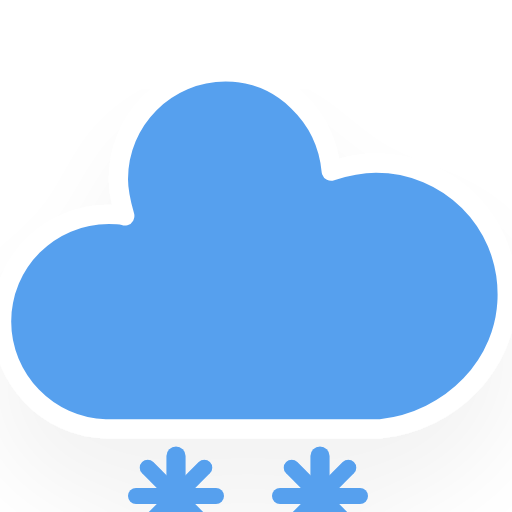
t = 0.00 s
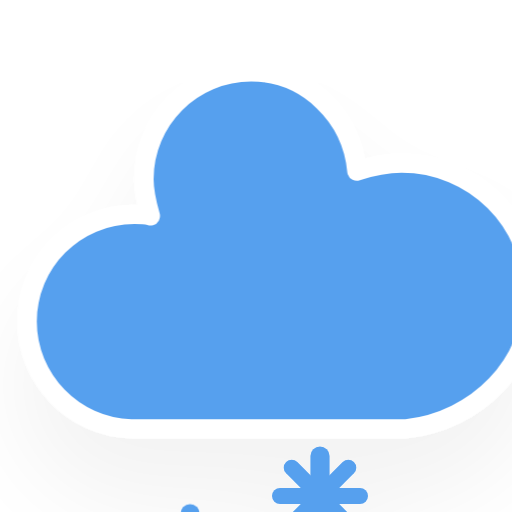
t = 1.20 s
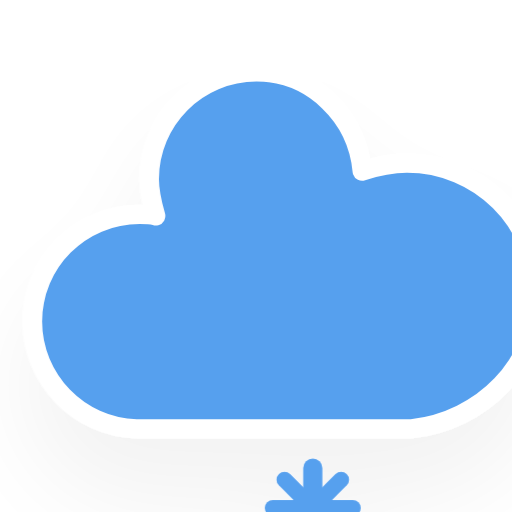
t = 1.45 s
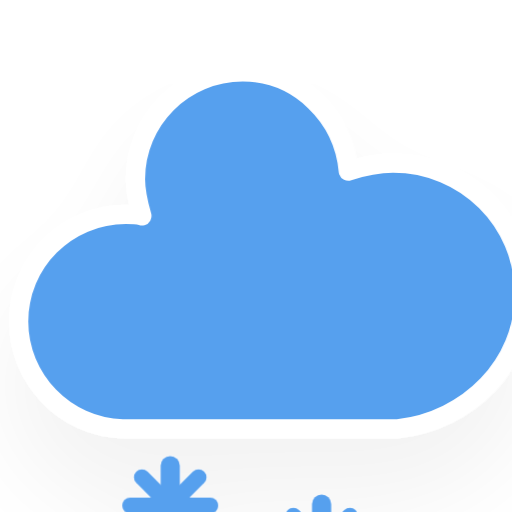
t = 2.20 s
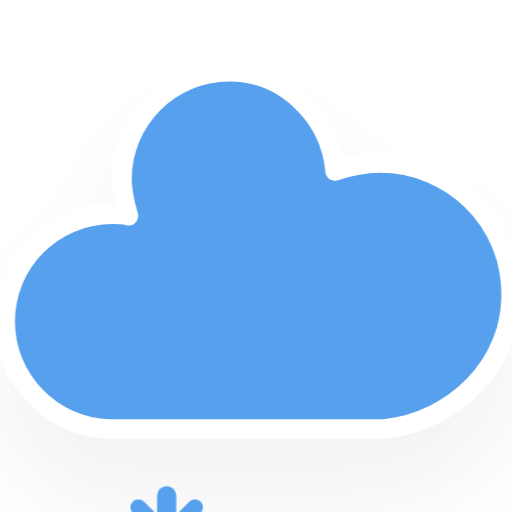
t = 2.83 s
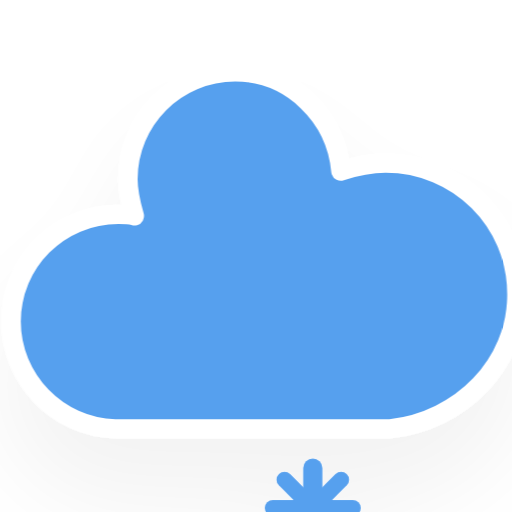
t = 3.45 s

The animated SVG that drew these frames (rendered in a browser with its animation timeline set to each time). Animation: 2 CSS @keyframes rules; one cycle of 4.20 s, repeats indefinitely.

<?xml version="1.0" encoding="utf-8"?>
<!-- (c) ammap.com | SVG weather icons -->
<svg
    version="1.1"
    xmlns="http://www.w3.org/2000/svg"
    xmlns:xlink="http://www.w3.org/1999/xlink"
    width="64"
    height="64"
    viewBox="16 16 32 32">
    <defs>
        <filter id="blur" width="200%" height="200%">
            <feGaussianBlur in="SourceAlpha" stdDeviation="3"/>
            <feOffset dx="0" dy="4" result="offsetblur"/>
            <feComponentTransfer>
                <feFuncA type="linear" slope="0.05"/>
            </feComponentTransfer>
            <feMerge> 
                <feMergeNode/>
                <feMergeNode in="SourceGraphic"/> 
            </feMerge>
        </filter>
        <style type="text/css"><![CDATA[
/*
** CLOUDS
*/
@keyframes am-weather-cloud-2 {
  0% {
    -webkit-transform: translate(0px,0px);
       -moz-transform: translate(0px,0px);
        -ms-transform: translate(0px,0px);
            transform: translate(0px,0px);
  }

  50% {
    -webkit-transform: translate(2px,0px);
       -moz-transform: translate(2px,0px);
        -ms-transform: translate(2px,0px);
            transform: translate(2px,0px);
  }

  100% {
    -webkit-transform: translate(0px,0px);
       -moz-transform: translate(0px,0px);
        -ms-transform: translate(0px,0px);
            transform: translate(0px,0px);
  }
}

.am-weather-cloud-2 {
  -webkit-animation-name: am-weather-cloud-2;
     -moz-animation-name: am-weather-cloud-2;
          animation-name: am-weather-cloud-2;
  -webkit-animation-duration: 3s;
     -moz-animation-duration: 3s;
          animation-duration: 3s;
  -webkit-animation-timing-function: linear;
     -moz-animation-timing-function: linear;
          animation-timing-function: linear;
  -webkit-animation-iteration-count: infinite;
     -moz-animation-iteration-count: infinite;
          animation-iteration-count: infinite;
}

/*
** SNOW
*/
@keyframes am-weather-snow {
  0% {
    -webkit-transform: translateX(0) translateY(0);
       -moz-transform: translateX(0) translateY(0);
        -ms-transform: translateX(0) translateY(0);
            transform: translateX(0) translateY(0);
  }

  33.33% {
    -webkit-transform: translateX(-1.2px) translateY(2px);
       -moz-transform: translateX(-1.2px) translateY(2px);
        -ms-transform: translateX(-1.2px) translateY(2px);
            transform: translateX(-1.2px) translateY(2px);
  }

  66.66% {
    -webkit-transform: translateX(1.4px) translateY(4px);
       -moz-transform: translateX(1.4px) translateY(4px);
        -ms-transform: translateX(1.4px) translateY(4px);
            transform: translateX(1.4px) translateY(4px);
    opacity: 1;
  }

  100% {
    -webkit-transform: translateX(-1.6px) translateY(6px);
       -moz-transform: translateX(-1.6px) translateY(6px);
        -ms-transform: translateX(-1.6px) translateY(6px);
            transform: translateX(-1.6px) translateY(6px);
    opacity: 0;
  }
}

.am-weather-snow-1 {
  -webkit-animation-name: am-weather-snow;
     -moz-animation-name: am-weather-snow;
      -ms-animation-name: am-weather-snow;
          animation-name: am-weather-snow;
  -webkit-animation-duration: 2s;
     -moz-animation-duration: 2s;
      -ms-animation-duration: 2s;
          animation-duration: 2s;
  -webkit-animation-timing-function: linear;
     -moz-animation-timing-function: linear;
      -ms-animation-timing-function: linear;
          animation-timing-function: linear;
  -webkit-animation-iteration-count: infinite;
     -moz-animation-iteration-count: infinite;
      -ms-animation-iteration-count: infinite;
          animation-iteration-count: infinite;
}

.am-weather-snow-2 {
  -webkit-animation-name: am-weather-snow;
     -moz-animation-name: am-weather-snow;
      -ms-animation-name: am-weather-snow;
          animation-name: am-weather-snow;
  -webkit-animation-delay: 1.2s;
     -moz-animation-delay: 1.2s;
      -ms-animation-delay: 1.2s;
          animation-delay: 1.2s;
  -webkit-animation-duration: 2s;
     -moz-animation-duration: 2s;
      -ms-animation-duration: 2s;
          animation-duration: 2s;
  -webkit-animation-timing-function: linear;
     -moz-animation-timing-function: linear;
      -ms-animation-timing-function: linear;
          animation-timing-function: linear;
  -webkit-animation-iteration-count: infinite;
     -moz-animation-iteration-count: infinite;
      -ms-animation-iteration-count: infinite;
          animation-iteration-count: infinite;
}

        ]]></style>
    </defs>
    <g filter="url(#blur)" id="snowy-5">
        <g transform="translate(20,10)">
            <g class="am-weather-cloud-2">
                <path d="M47.7,35.4c0-4.6-3.7-8.2-8.2-8.2c-1,0-1.9,0.2-2.8,0.5c-0.3-3.4-3.1-6.2-6.6-6.2c-3.7,0-6.7,3-6.7,6.7c0,0.8,0.2,1.6,0.4,2.3    c-0.3-0.1-0.7-0.1-1-0.1c-3.7,0-6.7,3-6.7,6.7c0,3.6,2.9,6.6,6.5,6.7l17.2,0C44.2,43.3,47.7,39.8,47.7,35.4z" fill="#57A0EE" stroke="white" stroke-linejoin="round" stroke-width="1.2" transform="translate(-20,-11)"/>
            </g>
            <g class="am-weather-snow-1">
                <g transform="translate(7,28)">
                    <line fill="none" stroke="#57A0EE" stroke-linecap="round" stroke-width="1.2" transform="translate(0,9), rotate(0)" x1="0" x2="0" y1="-2.5" y2="2.5" />
                    <line fill="none" stroke="#57A0EE" stroke-linecap="round" stroke-width="1" transform="translate(0,9), rotate(45)" x1="0" x2="0" y1="-2.5" y2="2.5" />
                    <line fill="none" stroke="#57A0EE" stroke-linecap="round" stroke-width="1" transform="translate(0,9), rotate(90)" x1="0" x2="0" y1="-2.5" y2="2.5" />
                    <line fill="none" stroke="#57A0EE" stroke-linecap="round" stroke-width="1" transform="translate(0,9), rotate(135)" x1="0" x2="0" y1="-2.5" y2="2.5" />
                </g>
            </g>
            <g class="am-weather-snow-2">
                <g transform="translate(16,28)">
                    <line fill="none" stroke="#57A0EE" stroke-linecap="round" stroke-width="1.2" transform="translate(0,9), rotate(0)" x1="0" x2="0" y1="-2.5" y2="2.5" />
                    <line fill="none" stroke="#57A0EE" stroke-linecap="round" stroke-width="1" transform="translate(0,9), rotate(45)" x1="0" x2="0" y1="-2.5" y2="2.5" />
                    <line fill="none" stroke="#57A0EE" stroke-linecap="round" stroke-width="1" transform="translate(0,9), rotate(90)" x1="0" x2="0" y1="-2.5" y2="2.5" />
                    <line fill="none" stroke="#57A0EE" stroke-linecap="round" stroke-width="1" transform="translate(0,9), rotate(135)" x1="0" x2="0" y1="-2.5" y2="2.5" />
                </g>
            </g>
        </g>
    </g>
</svg>